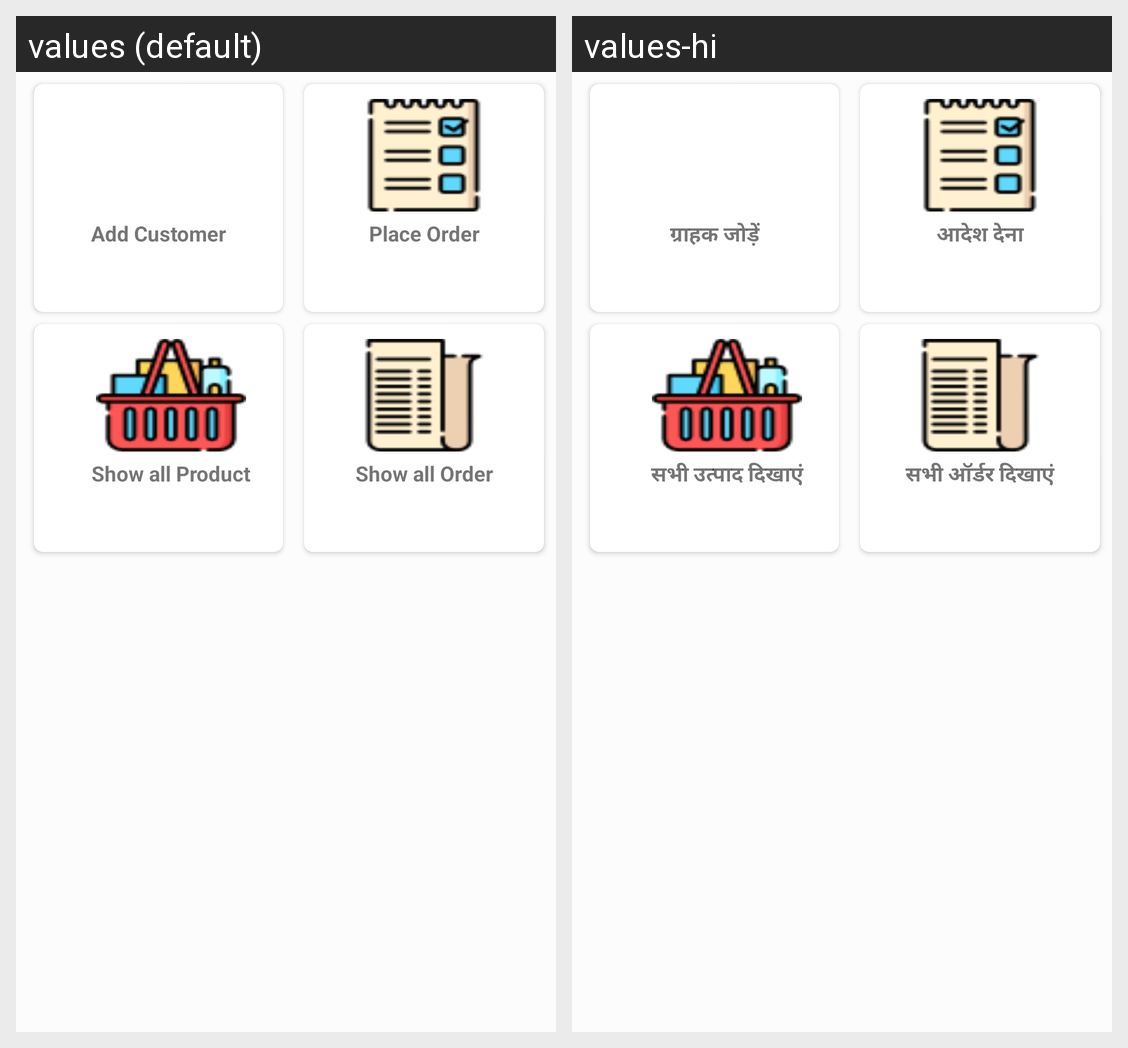

Strings drawn on this Android screen and how each of the app's shown locales translates them:
Android screen res/layout/activity_main.xml rendered under 2 locales, left to right: values (default), values-hi. Device: Nexus 5 (rendered at 1080×1920; each locale shown at half size, 540×960, under a caption strip naming it); theme AppTheme.
Strings drawn on this screen, with the default value and each locale's value (text and hints the layout hard-codes, and strings that could not be matched under every locale, appear in the picture but are not listed):

mainMenu_Registration
  values: Add Customer
  values-hi: ग्राहक जोड़ें

mainMenu_place_order
  values: Place Order
  values-hi: आदेश देना

mainMenu_show_all_product
  values: Show all Product
  values-hi: सभी उत्पाद दिखाएं

mainMenu_show_all_order
  values: Show all Order
  values-hi: सभी ऑर्डर दिखाएं
